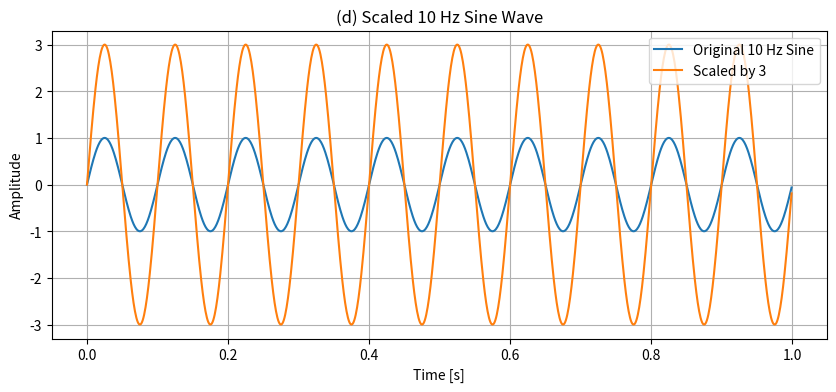

Source code (Python):
import numpy as np
import matplotlib.pyplot as plt
fs = 1000
t = np.linspace(0, 1, fs, endpoint=False)
sine_10 = np.sin(2 * np.pi * 10 * t)
scaled_sine = 3 * sine_10

plt.figure(figsize=(10, 4))
plt.plot(t, sine_10, label="Original 10 Hz Sine")
plt.plot(t, scaled_sine, label="Scaled by 3")
plt.title("(d) Scaled 10 Hz Sine Wave")
plt.xlabel("Time [s]")
plt.ylabel("Amplitude")
plt.legend()
plt.grid(True)
plt.show()